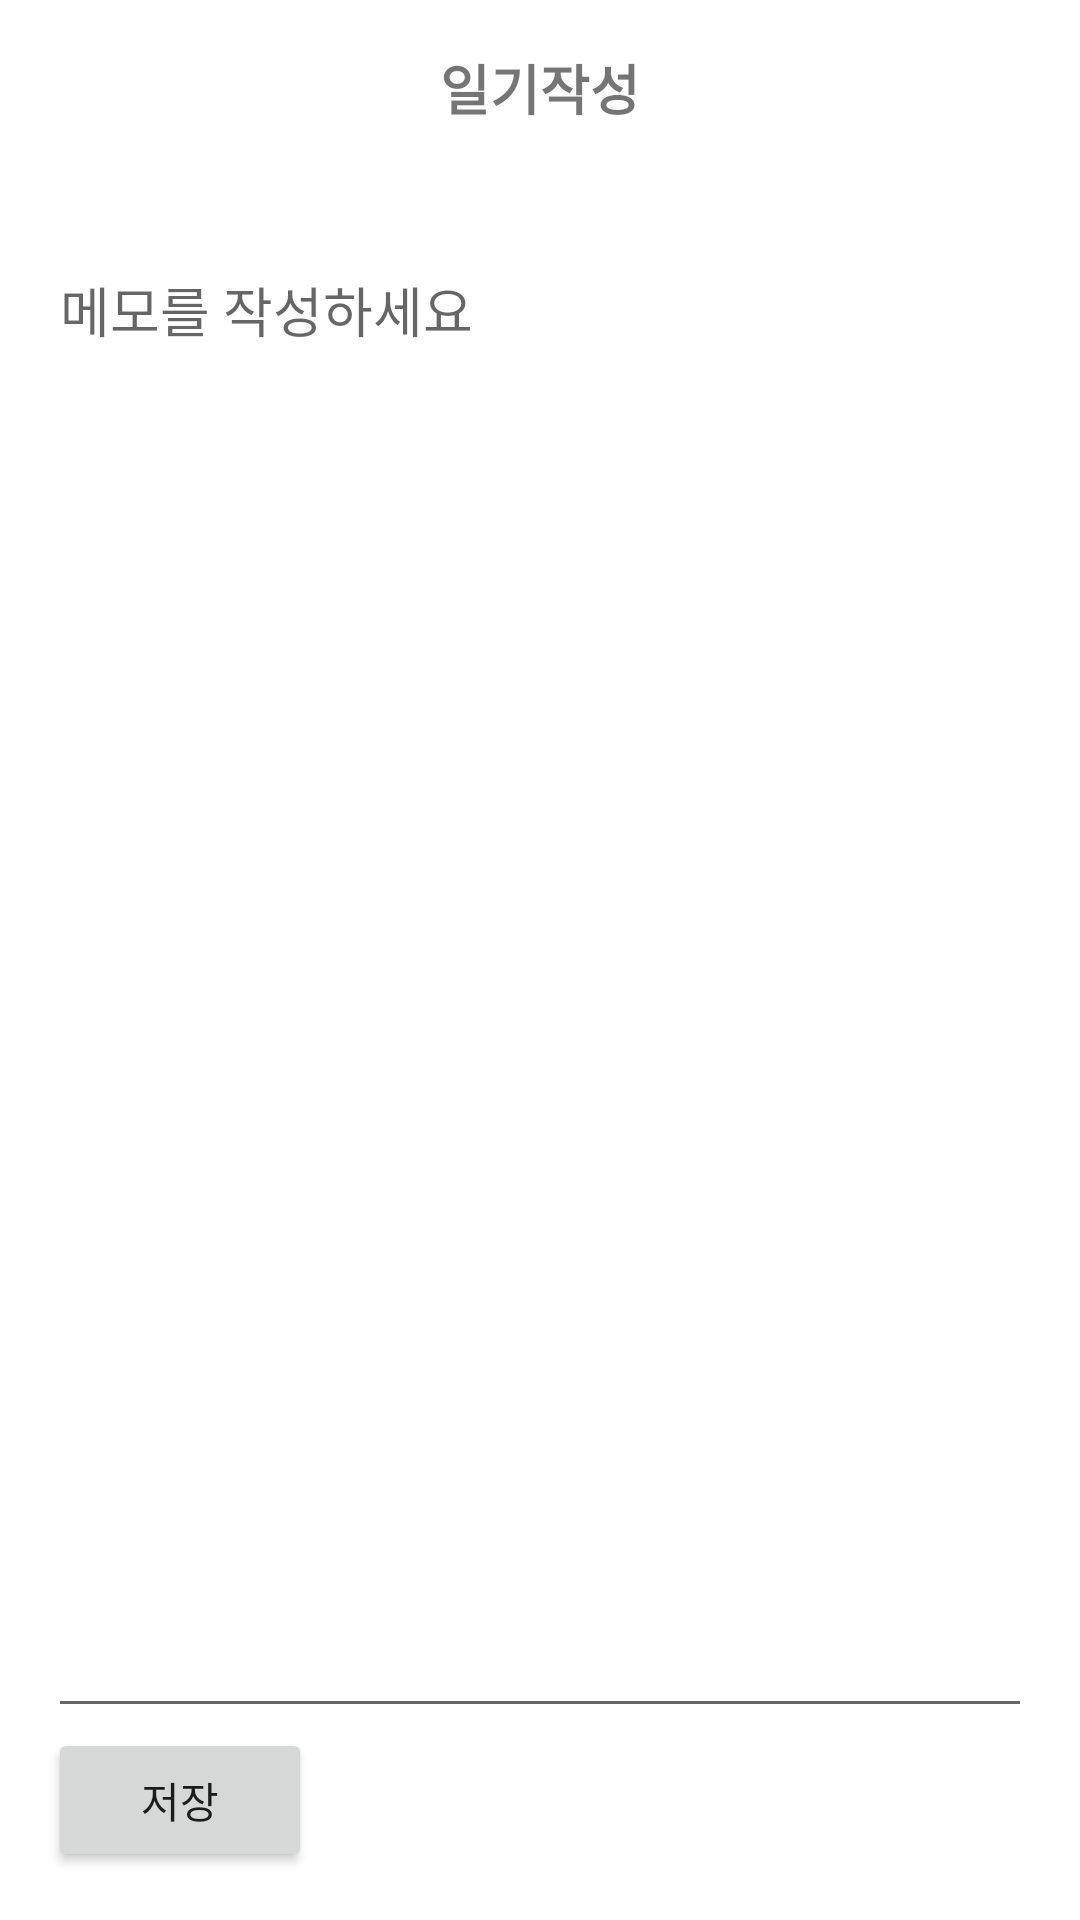

Produce the Android XML layout that renders to this screen, including the resource entries it uses.
<!-- AndroidManifest.xml: application theme Theme.Tremproject4 -->
<!-- res/layout/diaryone.xml -->
<?xml version="1.0" encoding="utf-8"?>
<LinearLayout xmlns:android="http://schemas.android.com/apk/res/android"
    xmlns:tools="http://schemas.android.com/tools"
    android:layout_width="match_parent"
    android:layout_height="match_parent"
    android:orientation="vertical"
    android:padding="16dp"
    >

    <TextView
        android:layout_width="match_parent"
        android:layout_height="wrap_content"
        android:text="일기작성"
        android:textSize="18sp"
        android:textStyle="bold"
        android:gravity="center" />

    <TextView
        android:id="@+id/textViewDate"
        android:layout_width="match_parent"
        android:layout_height="wrap_content"
        android:textSize="16sp"
        android:gravity="center"
        android:padding="8dp"
        android:textColor="#000000" />



    <EditText
        android:id="@+id/editTextMemo"
        android:layout_width="match_parent"
        android:layout_height="0dp"
        android:layout_weight="1"
        android:gravity="top"
        android:hint="메모를 작성하세요"
        android:inputType="textMultiLine" />

    <Button
        android:id="@+id/buttonSave"
        android:layout_width="wrap_content"
        android:layout_height="wrap_content"
        android:text="저장" />

</LinearLayout>
<!-- resources referenced by this layout -->
<resources>
  <style name="Theme.Tremproject4" parent="Theme.MaterialComponents.DayNight.DarkActionBar">
          
          <item name="colorPrimary">@color/purple_500</item>
          <item name="colorPrimaryVariant">@color/purple_700</item>
          <item name="colorOnPrimary">@color/white</item>
          
          <item name="colorSecondary">@color/teal_200</item>
          <item name="colorSecondaryVariant">@color/teal_700</item>
          <item name="colorOnSecondary">@color/black</item>
          
          <item name="android:statusBarColor">?attr/colorPrimaryVariant</item>
          
      </style>
  <!-- not gathered from this repository: default colours our renderer supplied (Android Studio template values) -->
  <color name="purple_500">#FF6200EE</color>
  <color name="purple_700">#FF3700B3</color>
  <color name="teal_200">#FF03DAC5</color>
  <color name="teal_700">#FF018786</color>
  <color name="black">#FF000000</color>
  <color name="white">#FFFFFFFF</color>
</resources>
